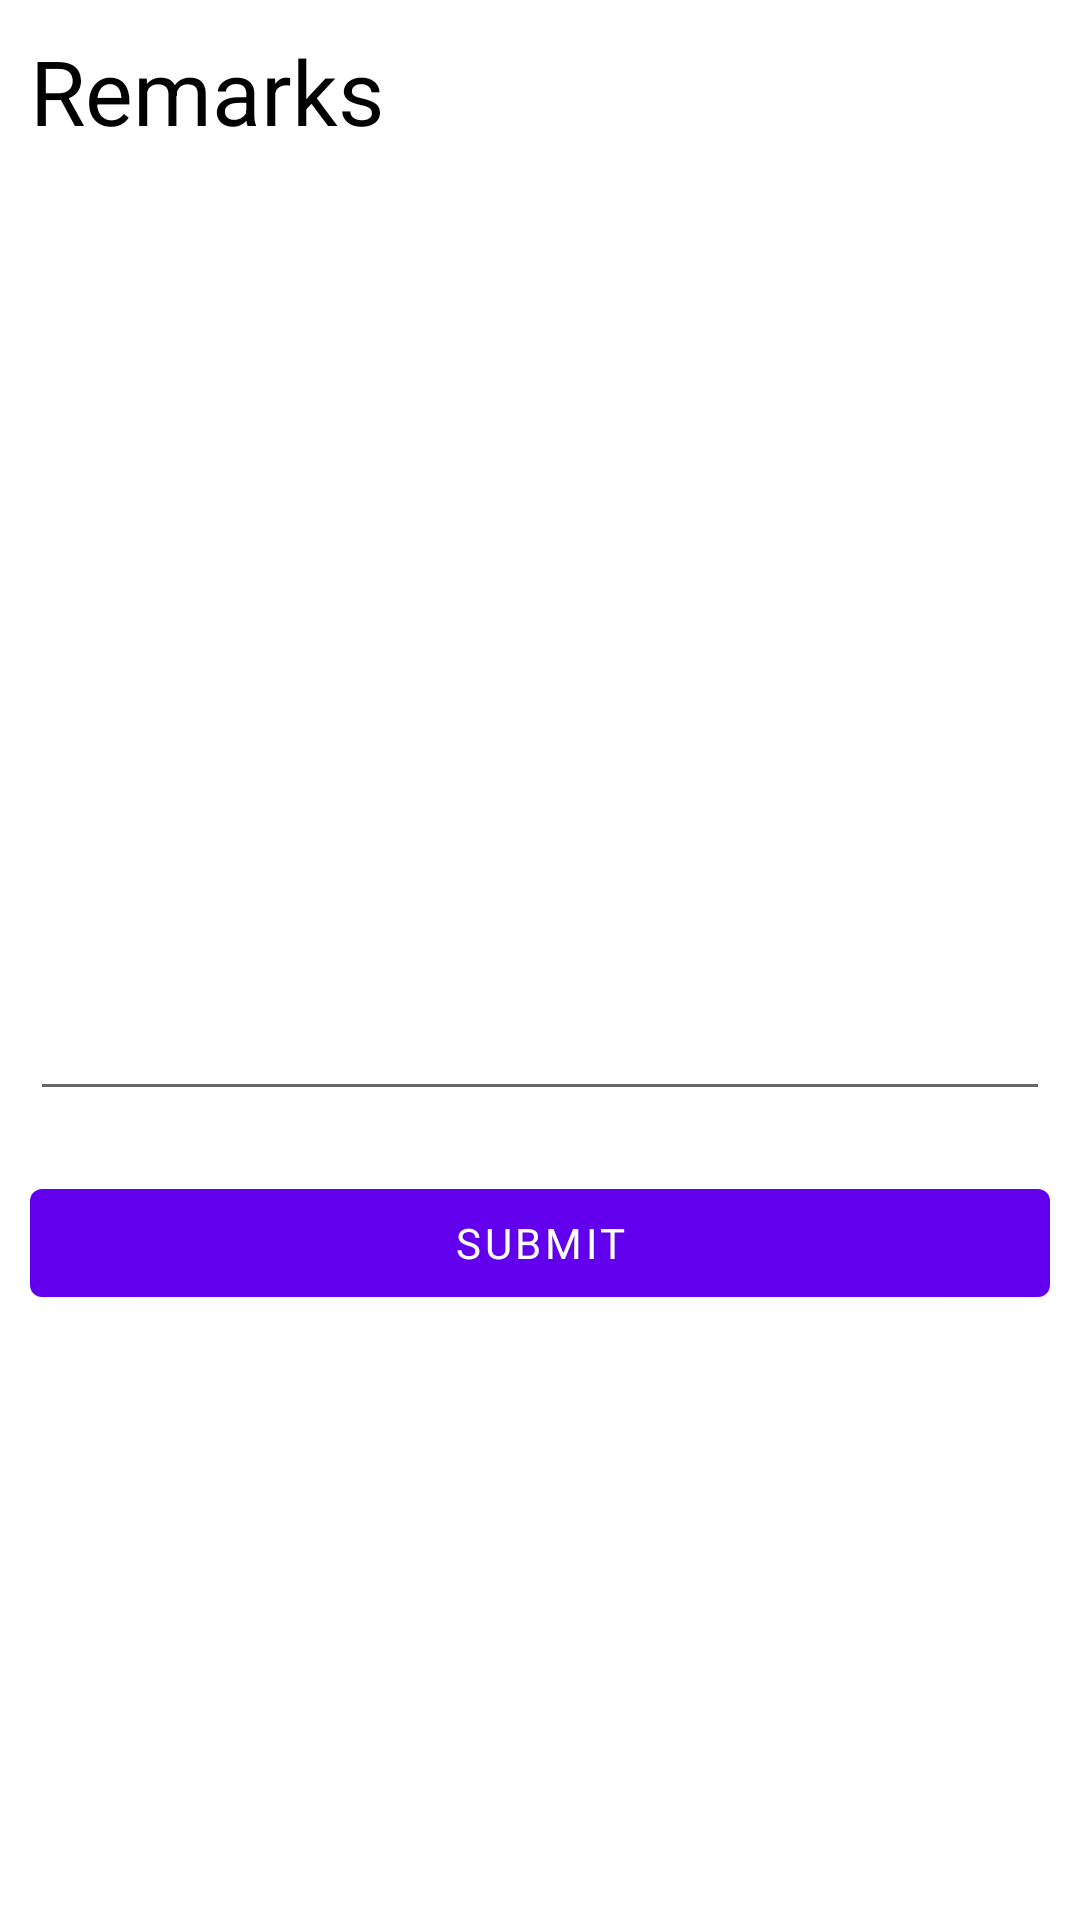

Android layout source for this screen:
<!-- AndroidManifest.xml: application theme Theme.1Food -->
<!-- res/layout/fragment_new_food_order.xml -->
<?xml version="1.0" encoding="utf-8"?>
<ScrollView xmlns:android="http://schemas.android.com/apk/res/android"
    xmlns:tools="http://schemas.android.com/tools"
    android:layout_width="match_parent"
    android:layout_height="match_parent"
    tools:context=".PagerSystem.fragments.NewFoodOrderFragment">

    <LinearLayout
        android:layout_width="match_parent"
        android:layout_height="match_parent"
        android:orientation="vertical"
        android:padding="10dp">

        <TextView
            android:layout_width="match_parent"
            android:layout_height="wrap_content"
            android:text="@string/new_order_activity_text_remark"
            android:textSize="30dp"
            android:textColor="@color/black"/>

        <EditText
            android:id="@+id/remarkEditText"
            android:layout_width="match_parent"
            android:layout_height="300dp"
            android:ems="10"
            android:inputType="textMultiLine"
            android:layout_marginTop="20dp"
            android:layout_gravity="center"/>

        <Button
            android:id="@+id/submitButton"
            android:layout_width="match_parent"
            android:layout_height="wrap_content"
            android:text="@string/new_order_activity_button_submit"
            android:layout_marginTop="20dp"/>

    </LinearLayout>

</ScrollView>
<!-- resources referenced by this layout -->
<resources>
  <string name="new_order_activity_button_submit">Submit</string>
  <string name="new_order_activity_text_remark">Remarks</string>
  <style name="Theme.1Food" parent="Theme.MaterialComponents.DayNight.DarkActionBar">
          
          <item name="colorPrimary">@color/purple_500</item>
          <item name="colorPrimaryVariant">@color/purple_700</item>
          <item name="colorOnPrimary">@color/white</item>
          
          <item name="colorSecondary">@color/teal_200</item>
          <item name="colorSecondaryVariant">@color/teal_700</item>
          <item name="colorOnSecondary">@color/black</item>
          
          <item name="android:statusBarColor" tools:targetApi="l">?attr/colorPrimaryVariant</item>
          
          <item name="fontFamily">@font/roboto</item>
      </style>
  <!-- not gathered from this repository: default colours our renderer supplied (Android Studio template values) -->
  <color name="purple_500">#FF6200EE</color>
  <color name="purple_700">#FF3700B3</color>
  <color name="teal_200">#FF03DAC5</color>
  <color name="teal_700">#FF018786</color>
  <color name="black">#FF000000</color>
  <color name="white">#FFFFFFFF</color>
</resources>
